Run: headless pygame with SDL's dummy video driver; simulated clock (each Clock.tick advances the game by its frame time, no real sleeping); random seed 0; keys injected as events and as key.get_pressed() state; no mouse input.
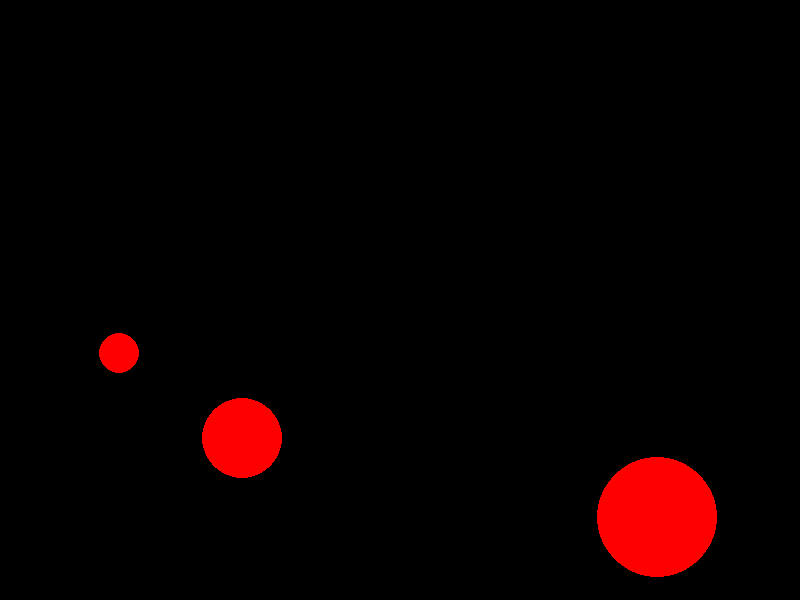
Frame 1 of 4 · flips 1–60 · no input
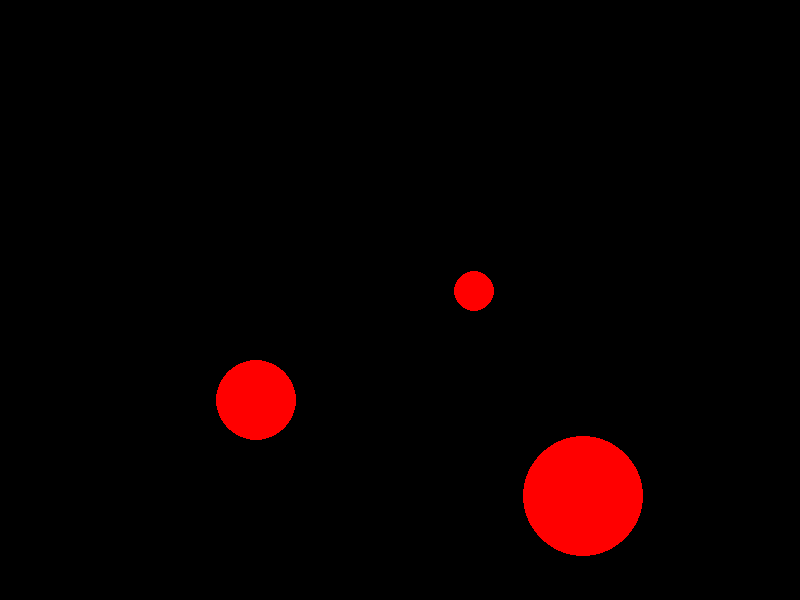
Frame 2 of 4 · flips 61–180 · tapped SPACE, RETURN · held RIGHT (→), D
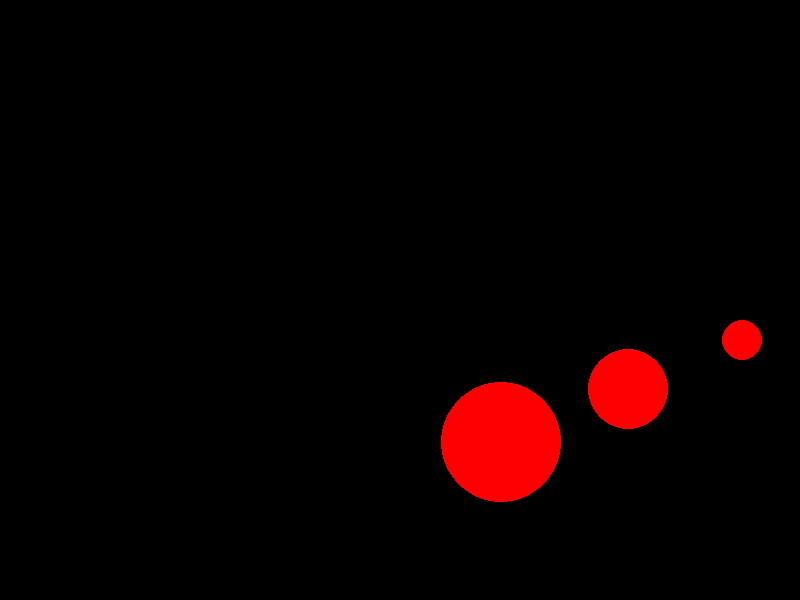
Frame 3 of 4 · flips 181–300 · held DOWN (↓), S
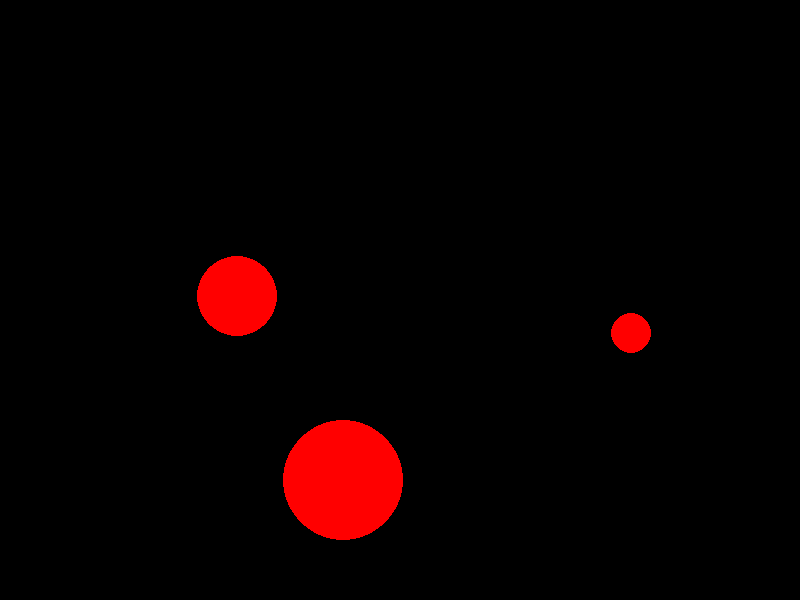
Frame 4 of 4 · flips 301–420 · held LEFT (←), A, UP (↑), W

The pygame program that drew these frames:

import pygame

WIDTH, HEIGHT = 800, 600
GRAVITY = 750

FRICTION = 0
COR = 1  # restitution

# FRICTION = 20
# COR = 0.7  # restitution

pygame.init()
screen = pygame.display.set_mode((WIDTH, HEIGHT))
pygame.display.set_caption("Bouncing Balls")
clock = pygame.time.Clock()


class Ball:
    def __init__(self, pos, vel, radius=20):
        self.pos = pygame.math.Vector2(pos)
        self.vel = pygame.math.Vector2(vel)
        self.radius = radius
        self.mass = radius

    def update(self, dt):
        # gravity
        self.vel.y += GRAVITY * dt

        # integrate
        self.pos += self.vel * dt

        # walls
        if self.pos.x <= self.radius:
            self.pos.x = self.radius
            self.vel.x *= -COR

        elif self.pos.x >= WIDTH - self.radius:
            self.pos.x = WIDTH - self.radius
            self.vel.x *= -COR

        if self.pos.y <= self.radius:
            self.pos.y = self.radius
            self.vel.y *= -COR

        elif self.pos.y >= HEIGHT - self.radius:
            self.pos.y = HEIGHT - self.radius
            self.vel.y *= -COR

            # floor friction
            if abs(self.vel.x) > 0:
                friction_force = FRICTION * dt
                self.vel.x -= friction_force * (1 if self.vel.x > 0 else -1)

                if abs(self.vel.x) < 0.01:
                    self.vel.x = 0

    def draw(self, surface):
        pygame.draw.circle(
            surface,
            pygame.Color("red"),
            self.pos,
            self.radius
        )


# COLLISION
def resolve_ball_collision(b1, b2):
    delta = b2.pos - b1.pos
    dist = delta.length()
    min_dist = b1.radius + b2.radius

    if dist == 0 or dist >= min_dist:
        return

    # normal and tangent 
    normal = delta.normalize()
    tangent = pygame.math.Vector2(-normal.y, normal.x)

    # velocities
    v1n = normal.dot(b1.vel)
    v1t = tangent.dot(b1.vel)
    v2n = normal.dot(b2.vel)
    v2t = tangent.dot(b2.vel)

    # 1D collision
    m1, m2 = b1.mass, b2.mass

    v1n_new = (v1n * (m1 - m2) + 2 * m2 * v2n) / (m1 + m2)
    v2n_new = (v2n * (m2 - m1) + 2 * m1 * v1n) / (m1 + m2)

    # restitution
    v1n_new *= COR
    v2n_new *= COR

    # recombine vectors
    b1.vel = normal * v1n_new + tangent * v1t
    b2.vel = normal * v2n_new + tangent * v2t

    # position correction
    penetration = min_dist - dist
    correction = normal * (penetration / 2)
    b1.pos -= correction
    b2.pos += correction


balls = [
    Ball((400, 200), (-300, -200), 20),
    Ball((460, 200), (200, -100), 40),
    Ball((520, 200), (-150, 0), 60),
]


running = True
while running:
    dt = clock.tick(60) / 1000

    for event in pygame.event.get():
        if event.type == pygame.QUIT:
            running = False

    # update balls
    for ball in balls:
        ball.update(dt)

    # handle collisions
    for i in range(len(balls)):
        for j in range(i + 1, len(balls)):
            resolve_ball_collision(balls[i], balls[j])

    screen.fill(pygame.Color("black"))
    for ball in balls:
        ball.draw(screen)

    pygame.display.flip()

pygame.quit()
